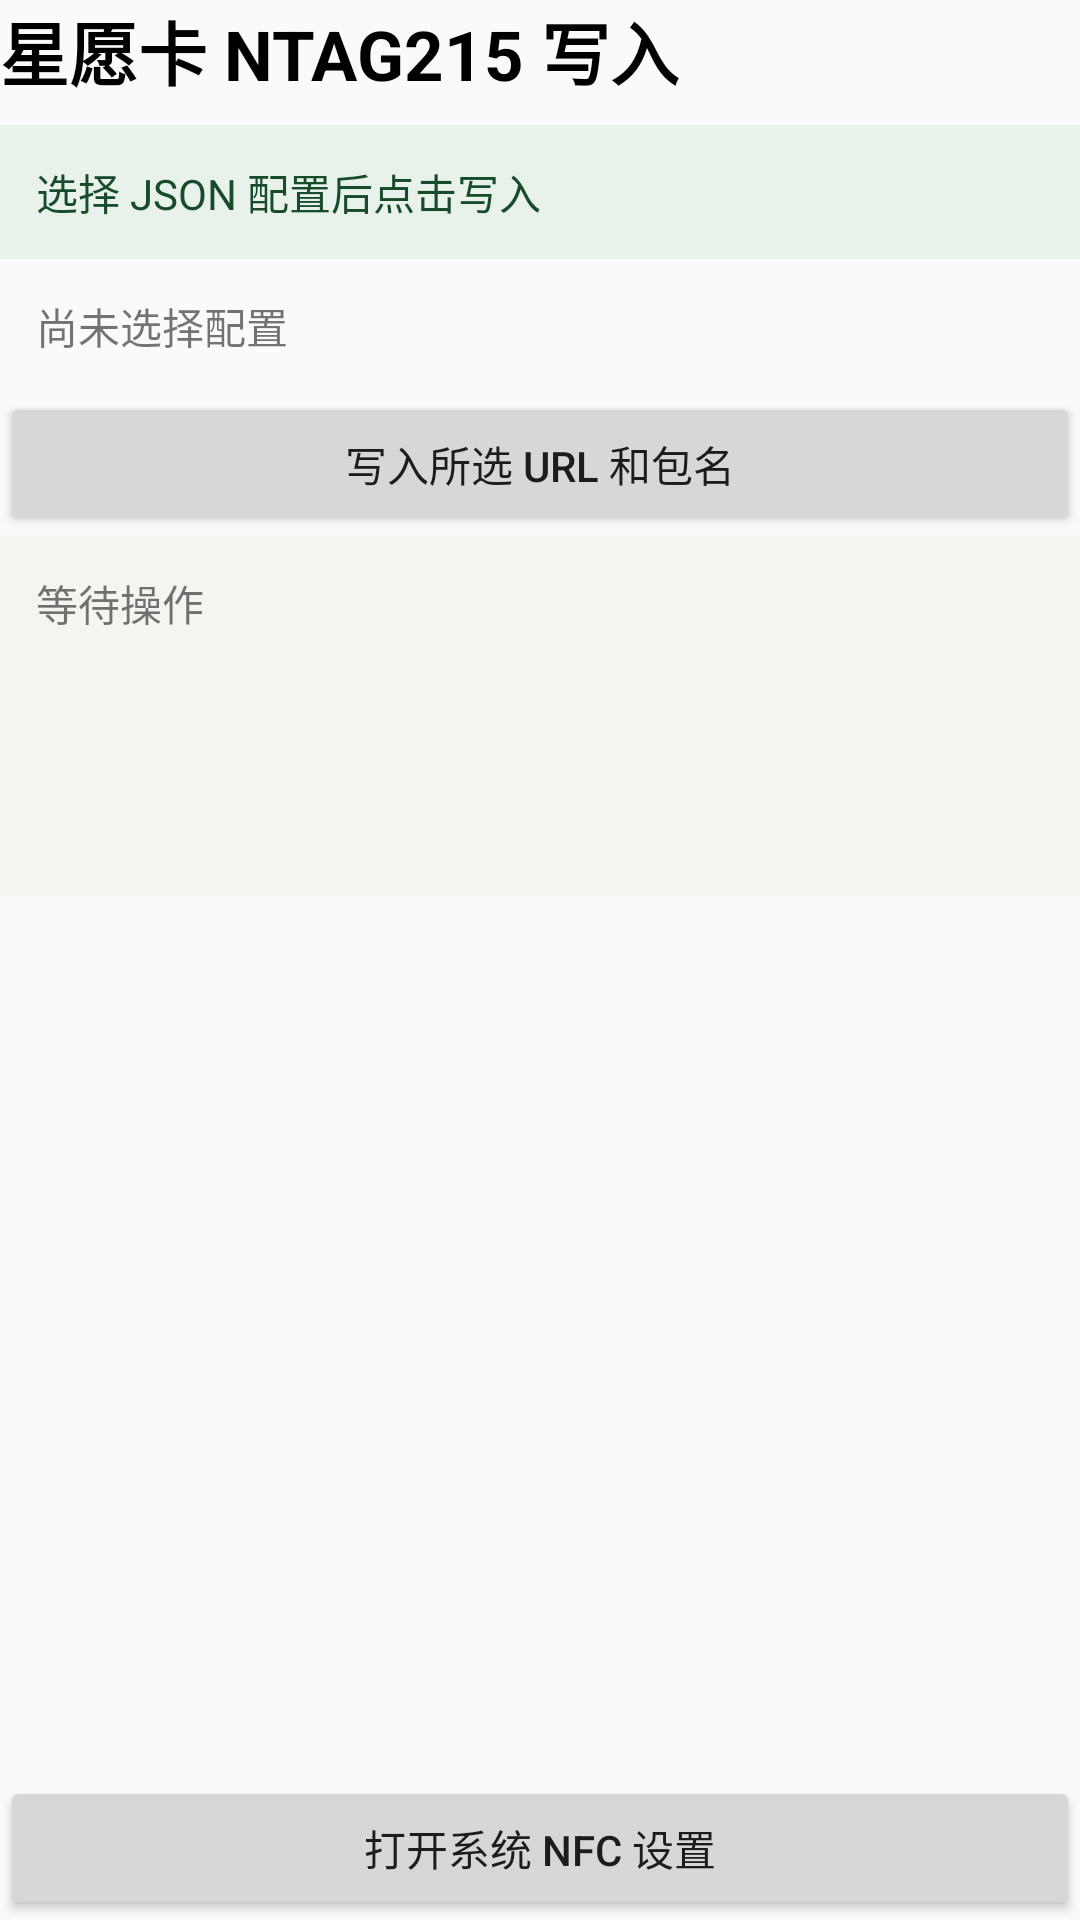

Reconstruct the res/layout file that produces this screen, plus the resources it refers to.
<!-- AndroidManifest.xml: application theme AppTheme -->
<!-- res/layout/activity_hk_ntag215_write.xml -->
<?xml version="1.0" encoding="utf-8"?>
<LinearLayout xmlns:android="http://schemas.android.com/apk/res/android"
    android:layout_width="match_parent"
    android:layout_height="match_parent"
    android:orientation="vertical">

    <TextView
        android:layout_width="match_parent"
        android:layout_height="wrap_content"
        android:text="星愿卡 NTAG215 写入"
        android:textColor="@android:color/black"
        android:textSize="23sp"
        android:textStyle="bold" />

    <TextView
        android:id="@+id/status"
        android:layout_width="match_parent"
        android:layout_height="wrap_content"
        android:layout_marginTop="8dp"
        android:background="#E8F1EA"
        android:padding="12dp"
        android:text="选择 JSON 配置后点击写入"
        android:textColor="#174C2B" />

    <ScrollView
        android:layout_width="match_parent"
        android:layout_height="0dp"
        android:layout_weight="1">

        <LinearLayout
            android:layout_width="match_parent"
            android:layout_height="wrap_content"
            android:orientation="vertical">

            <RadioGroup
                android:id="@+id/record_options"
                android:layout_width="match_parent"
                android:layout_height="wrap_content" />

            <TextView
                android:id="@+id/current_record"
                android:layout_width="match_parent"
                android:layout_height="wrap_content"
                android:padding="12dp"
                android:text="尚未选择配置"
                android:textIsSelectable="true" />

            <Button
                android:id="@+id/write_card"
                android:layout_width="match_parent"
                android:layout_height="wrap_content"
                android:text="写入所选 URL 和包名" />

            <TextView
                android:id="@+id/result"
                android:layout_width="match_parent"
                android:layout_height="wrap_content"
                android:background="#F4F4F1"
                android:minHeight="120dp"
                android:padding="12dp"
                android:text="等待操作"
                android:textIsSelectable="true" />

            <LinearLayout
                android:id="@+id/config_tools"
                android:layout_width="match_parent"
                android:layout_height="wrap_content"
                android:layout_marginTop="12dp"
                android:orientation="vertical" />
        </LinearLayout>
    </ScrollView>

    <Button
        android:id="@+id/open_nfc_settings"
        android:layout_width="match_parent"
        android:layout_height="wrap_content"
        android:text="打开系统 NFC 设置" />
</LinearLayout>
<!-- resources referenced by this layout -->
<resources>
  <style name="AppTheme" parent="Theme.AppCompat.Light.DarkActionBar">
          
          <item name="colorPrimary">@color/colorPrimary</item>
          <item name="colorPrimaryDark">@color/colorPrimaryDark</item>
          <item name="colorAccent">@color/colorAccent</item>
      </style>
  <color name="colorPrimary">#008577</color>
  <color name="colorPrimaryDark">#00574B</color>
  <color name="colorAccent">#D81B60</color>
</resources>
